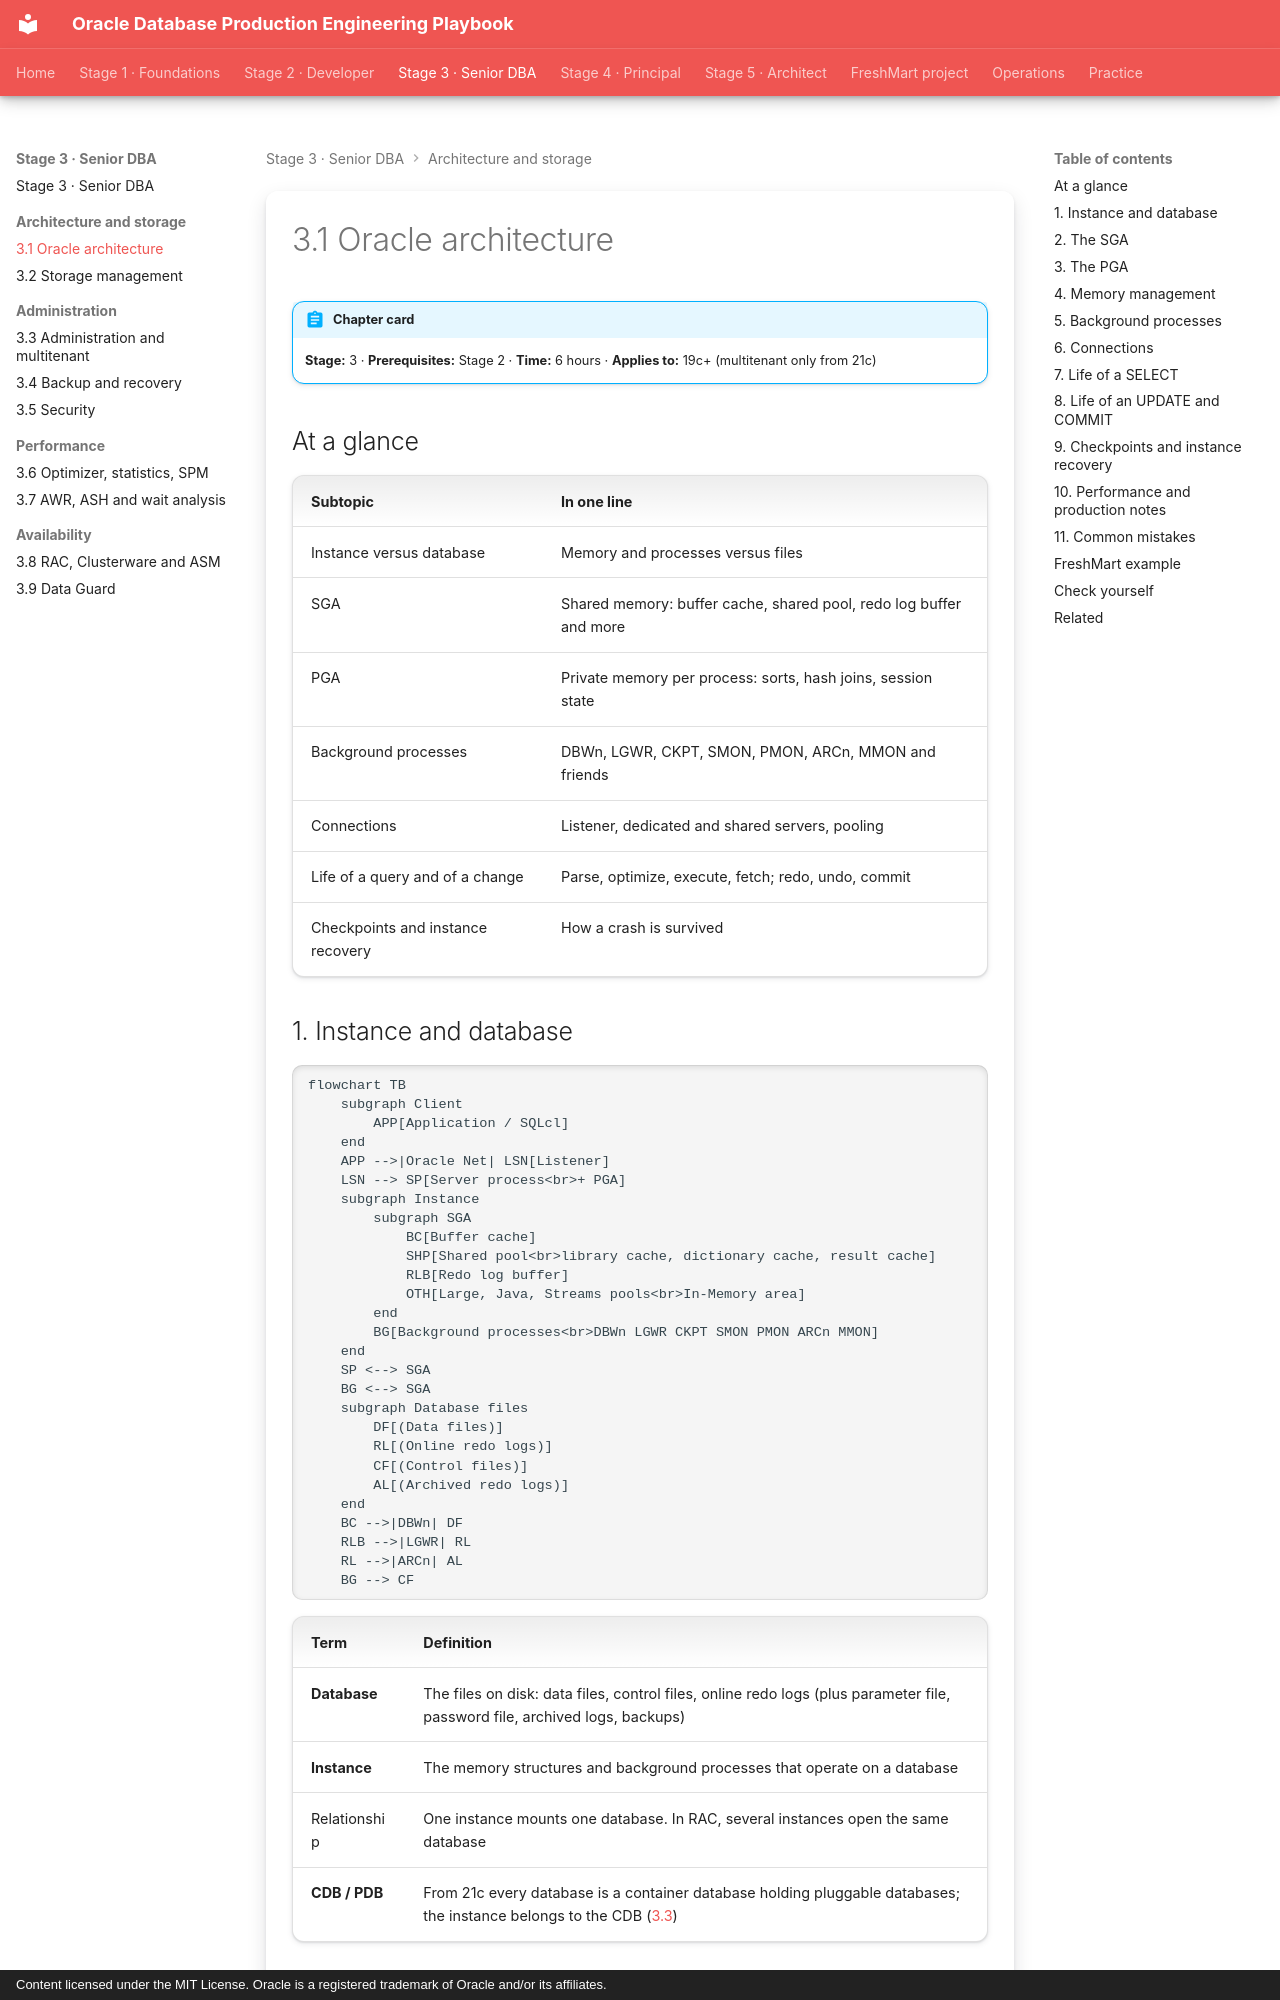

repository: khiruashish/oracle-db-playbook · page: oracle-architecture/01-architecture/index.html · generator: mkdocs · copyright: Content licensed under the MIT License. Oracle is a registered trademark of Oracle and/or its affiliates.

---
tags: [stage-3, architecture]
---

# 3.1 Oracle architecture

!!! abstract "Chapter card"
    **Stage:** 3 · **Prerequisites:** Stage 2 · **Time:** 6 hours · **Applies to:** 19c+ (multitenant only from 21c)

## At a glance

| Subtopic | In one line |
|---|---|
| Instance versus database | Memory and processes versus files |
| SGA | Shared memory: buffer cache, shared pool, redo log buffer and more |
| PGA | Private memory per process: sorts, hash joins, session state |
| Background processes | DBWn, LGWR, CKPT, SMON, PMON, ARCn, MMON and friends |
| Connections | Listener, dedicated and shared servers, pooling |
| Life of a query and of a change | Parse, optimize, execute, fetch; redo, undo, commit |
| Checkpoints and instance recovery | How a crash is survived |

## 1. Instance and database

```mermaid
flowchart TB
    subgraph Client
        APP[Application / SQLcl]
    end
    APP -->|Oracle Net| LSN[Listener]
    LSN --> SP[Server process<br>+ PGA]
    subgraph Instance
        subgraph SGA
            BC[Buffer cache]
            SHP[Shared pool<br>library cache, dictionary cache, result cache]
            RLB[Redo log buffer]
            OTH[Large, Java, Streams pools<br>In-Memory area]
        end
        BG[Background processes<br>DBWn LGWR CKPT SMON PMON ARCn MMON]
    end
    SP <--> SGA
    BG <--> SGA
    subgraph Database files
        DF[(Data files)]
        RL[(Online redo logs)]
        CF[(Control files)]
        AL[(Archived redo logs)]
    end
    BC -->|DBWn| DF
    RLB -->|LGWR| RL
    RL -->|ARCn| AL
    BG --> CF
```

| Term | Definition |
|---|---|
| **Database** | The files on disk: data files, control files, online redo logs (plus parameter file, password file, archived logs, backups) |
| **Instance** | The memory structures and background processes that operate on a database |
| Relationship | One instance mounts one database. In RAC, several instances open the same database |
| **CDB / PDB** | From 21c every database is a container database holding pluggable databases; the instance belongs to the CDB ([3.3](../database-administration/01-administration.md)) |
